2-way image classification set "3. Cropped Dataset" from GitHub (leonprietobailo/msc-cv-thesis); label vocabulary: defective front, ok front.

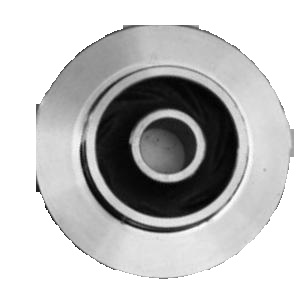
Label: defective front

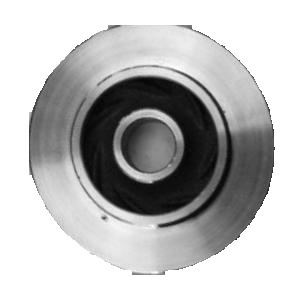
Label: defective front

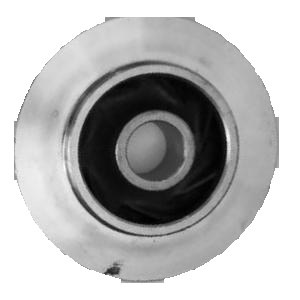
Label: defective front

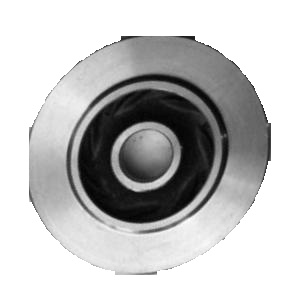
Label: ok front

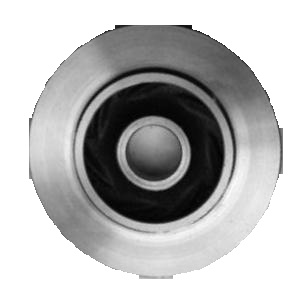
Label: ok front

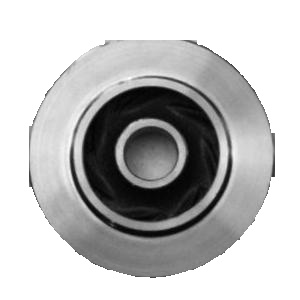
Label: ok front
